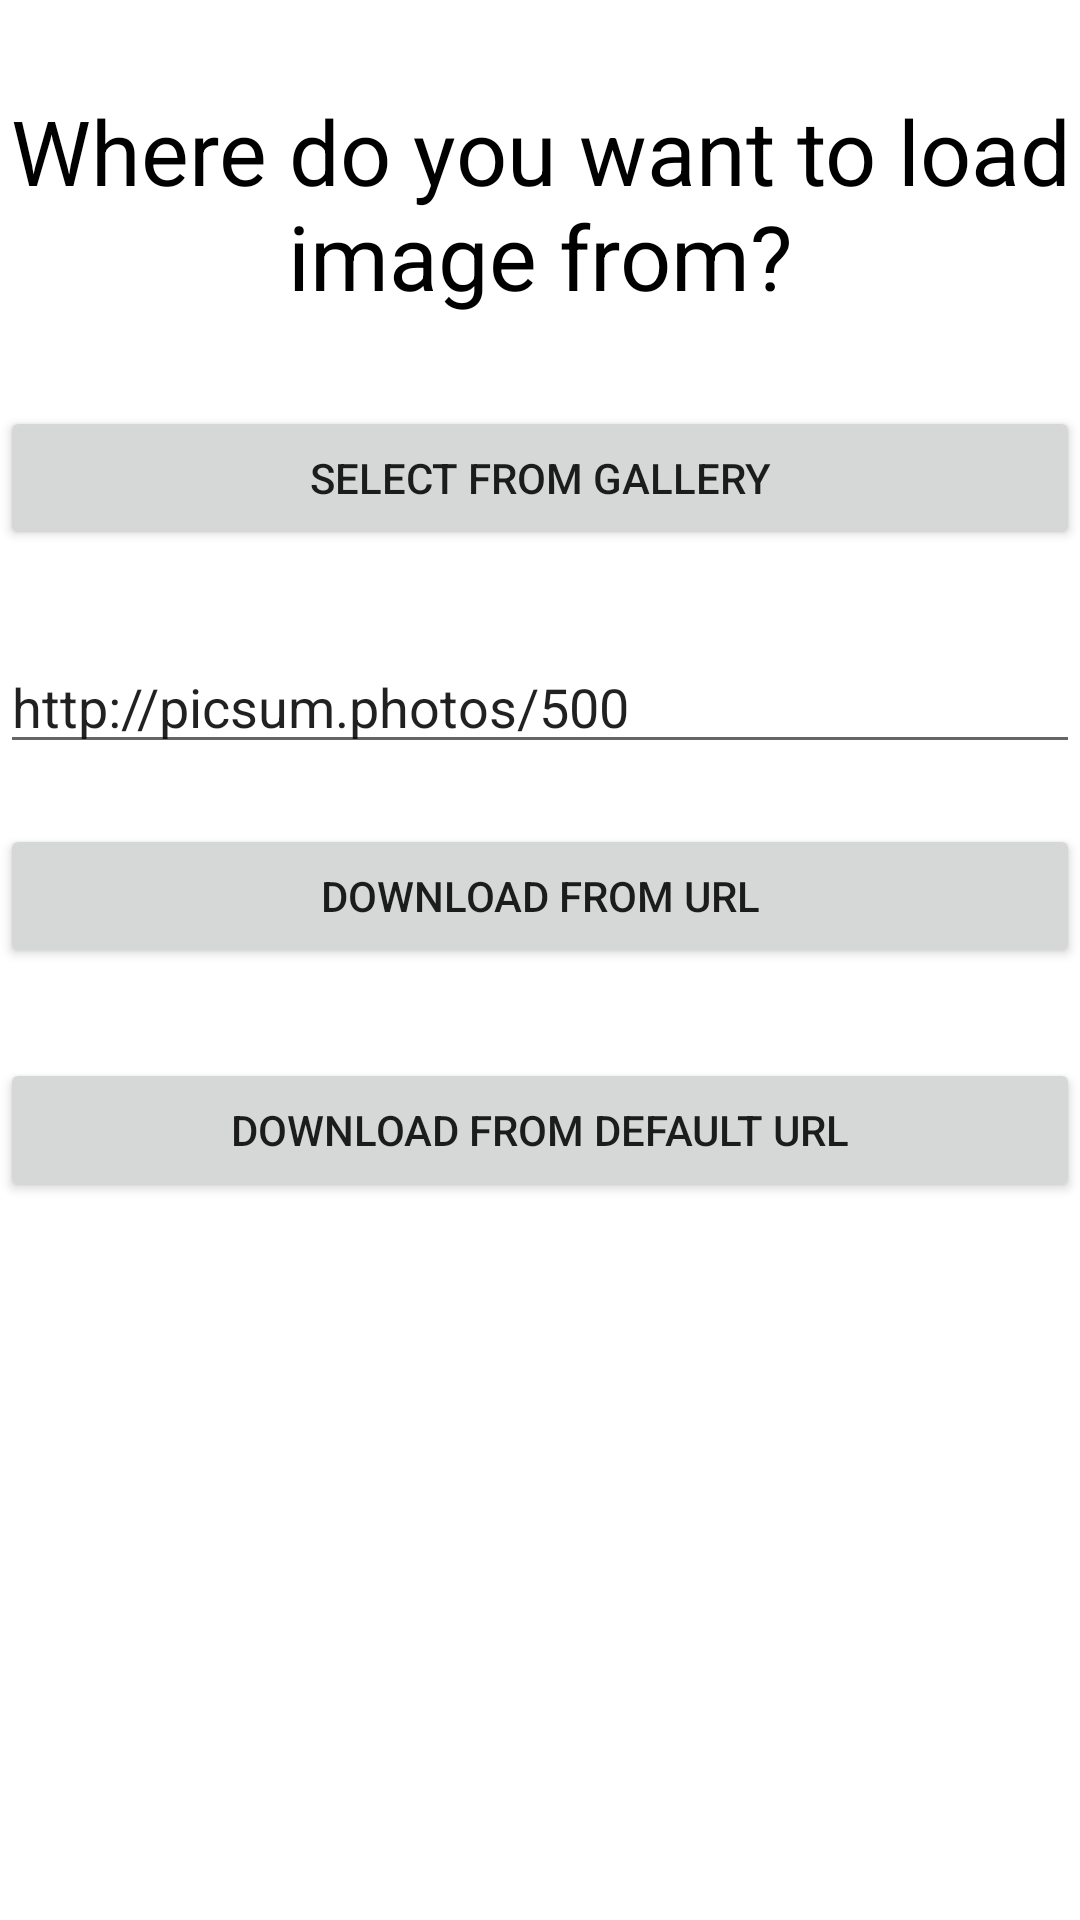

Layout XML and referenced resources for this Android screen:
<!-- AndroidManifest.xml: application theme Theme.Imagefilters -->
<!-- res/layout/activity_main.xml -->
<?xml version="1.0" encoding="utf-8"?>
<androidx.constraintlayout.widget.ConstraintLayout xmlns:android="http://schemas.android.com/apk/res/android"
    xmlns:app="http://schemas.android.com/apk/res-auto"
    xmlns:tools="http://schemas.android.com/tools"
    android:layout_width="match_parent"
    android:layout_height="match_parent"
    tools:context="com.imagefilters.MainActivity">

    <ScrollView
        android:layout_width="fill_parent"
        android:layout_height="fill_parent"
        tools:ignore="MissingConstraints">

        <LinearLayout
            android:layout_width="match_parent"
            android:layout_height="wrap_content"
            app:layout_constraintLeft_toLeftOf="parent"
            app:layout_constraintTop_toTopOf="parent"
            android:orientation="vertical"
            android:gravity="center">

            <TextView
                android:layout_width="match_parent"
                android:layout_height="wrap_content"
                android:layout_marginTop="30dp"
                android:layout_marginBottom="30dp"
                android:gravity="center"
                android:textSize="30sp"
                android:textColor="@color/black"
                android:text="@string/load_question"/>

            <Button
                android:id="@+id/select_gallery_button"
                android:text="@string/load_gallery"
                android:layout_width="match_parent"
                android:layout_height="wrap_content"
                android:layout_marginBottom="30dp" />

            <EditText
                android:id="@+id/download_url_value"
                android:inputType="textUri"
                android:hint="@string/load_url_hint"
                android:text="@string/default_url"
                android:layout_width="match_parent"
                android:layout_height="wrap_content"
                android:importantForAutofill="no" />

            <Button
                android:id="@+id/download_url_user_button"
                android:text="@string/load_url"
                android:layout_width="match_parent"
                android:layout_height="wrap_content"
                android:layout_marginTop="20dp"
                android:layout_marginBottom="30dp" />

            <Button
                android:id="@+id/download_url_default_button"
                android:text="@string/load_url_default"
                android:layout_width="match_parent"
                android:layout_height="wrap_content"
                android:layout_marginBottom="30dp" />

            <ProgressBar
                android:id="@+id/progress_loader"
                style="?android:attr/progressBarStyle"
                android:layout_width="wrap_content"
                android:layout_height="wrap_content"
                android:visibility="invisible" />
        </LinearLayout>
    </ScrollView>

</androidx.constraintlayout.widget.ConstraintLayout>
<!-- resources referenced by this layout -->
<resources>
  <string name="default_url">http://picsum.photos/500</string>
  <string name="load_gallery">Select from gallery</string>
  <string name="load_question">Where do you want to load image from?</string>
  <string name="load_url">Download from URL</string>
  <string name="load_url_default">Download from default URL</string>
  <string name="load_url_hint">Enter image URL here</string>
  <style name="Theme.Imagefilters" parent="Theme.MaterialComponents.DayNight.DarkActionBar">
          
          <item name="colorPrimary">@color/purple_500</item>
          <item name="colorPrimaryVariant">@color/purple_700</item>
          <item name="colorOnPrimary">@color/white</item>
          
          <item name="colorSecondary">@color/teal_200</item>
          <item name="colorSecondaryVariant">@color/teal_700</item>
          <item name="colorOnSecondary">@color/black</item>
          
          <item name="android:statusBarColor" tools:targetApi="l">?attr/colorPrimaryVariant</item>
          
      </style>
  <!-- not gathered from this repository: default colours our renderer supplied (Android Studio template values) -->
  <color name="purple_500">#FF6200EE</color>
  <color name="purple_700">#FF3700B3</color>
  <color name="teal_200">#FF03DAC5</color>
  <color name="teal_700">#FF018786</color>
  <color name="black">#FF000000</color>
  <color name="white">#FFFFFFFF</color>
</resources>
